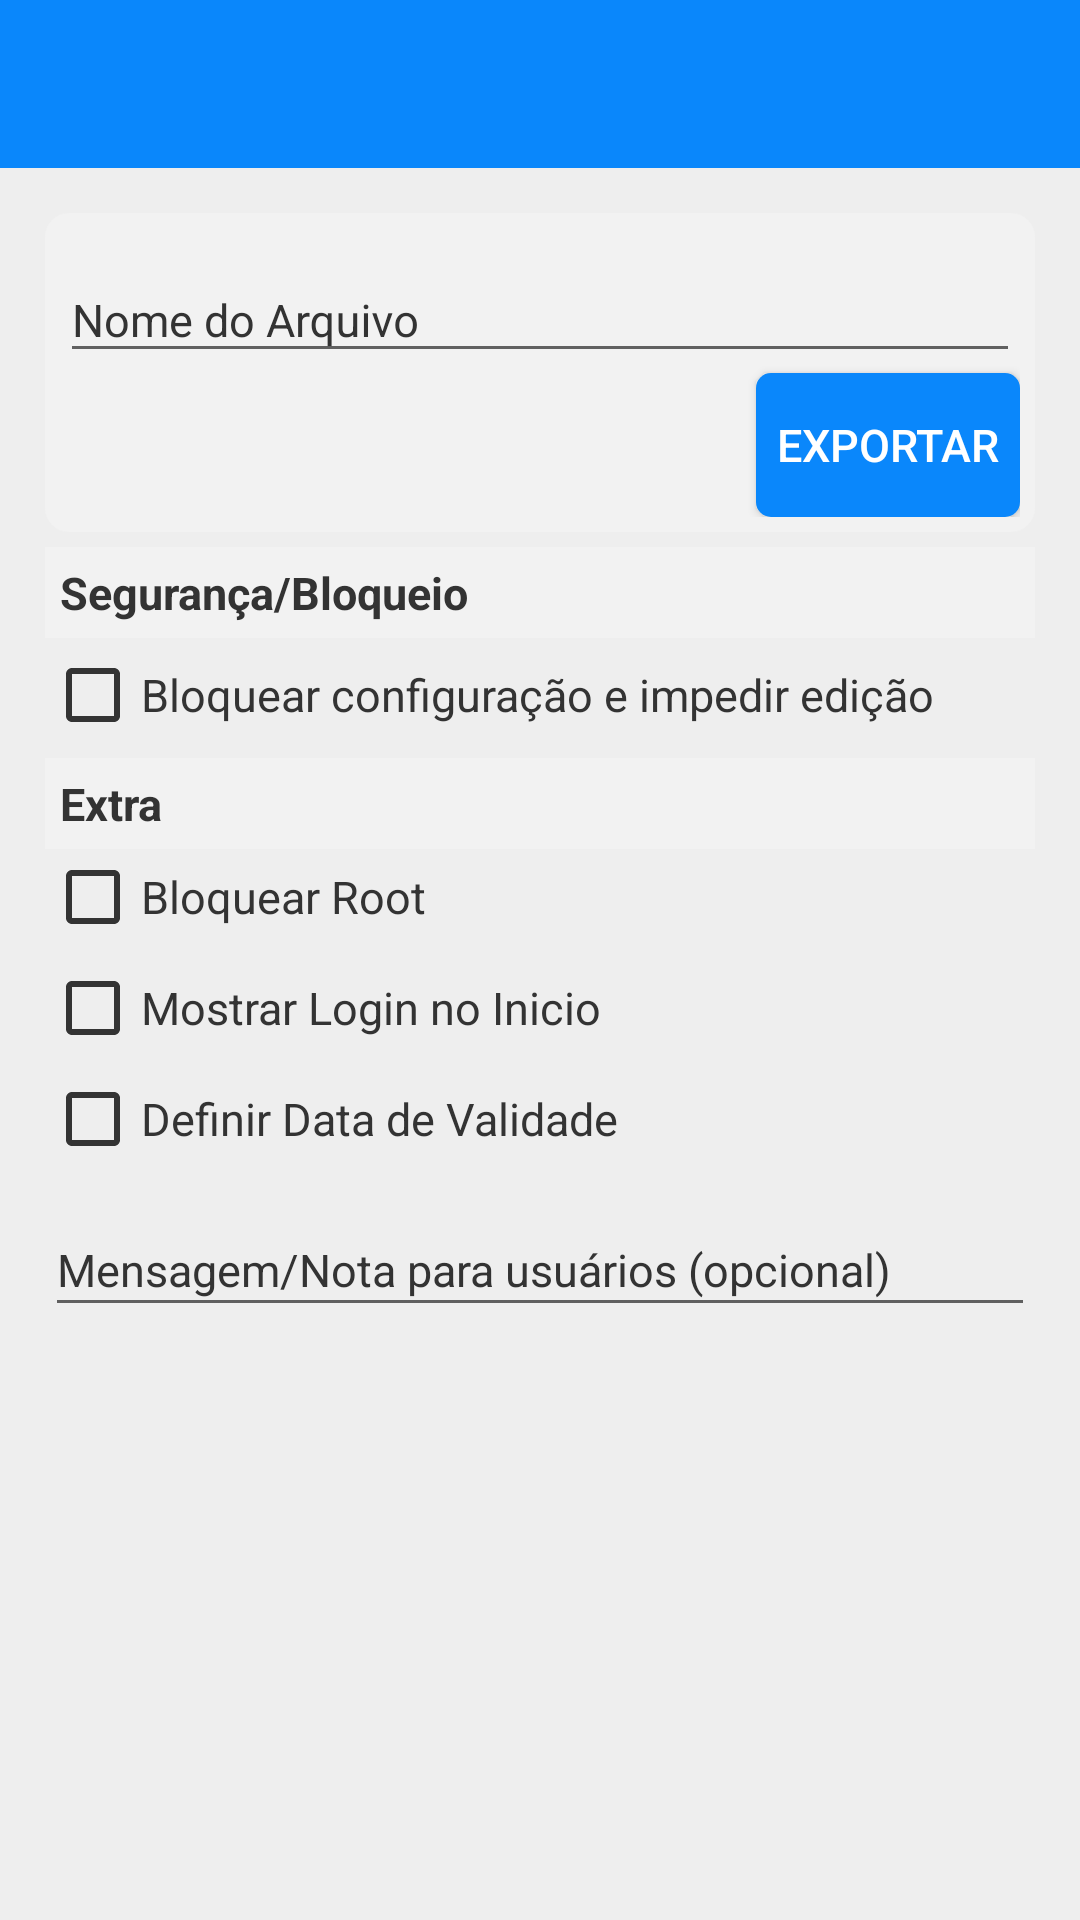

Layout XML and referenced resources for this Android screen:
<!-- AndroidManifest.xml: application theme AppTheme -->
<!-- res/layout/activity_config_export.xml -->
<?xml version="1.0" encoding="utf-8"?>
<LinearLayout android:orientation="vertical" android:layout_width="fill_parent" android:layout_height="fill_parent"
  xmlns:android="http://schemas.android.com/apk/res/android">
    <include android:layout_width="fill_parent" android:layout_height="wrap_content" layout="@layout/toolbar_main" />
    <ScrollView android:gravity="center|top" android:background="@color/colorPrimaryBackground" android:padding="5.0dip" android:layout_width="fill_parent" android:layout_height="fill_parent">
        <LinearLayout android:orientation="vertical" android:id="@id/activity_config_exportMainLinearLayout" android:padding="10.0dip" android:focusable="true" android:focusableInTouchMode="true" android:layout_width="fill_parent" android:layout_height="fill_parent">
            <LinearLayout android:orientation="vertical" android:background="@drawable/background_rounded" android:padding="5.0dip" android:layout_width="fill_parent" android:layout_height="wrap_content">
                <com.google.android.material.textfield.TextInputLayout android:layout_width="fill_parent" android:layout_height="wrap_content">
                    <com.google.android.material.textfield.TextInputEditText android:textColor="@color/colorText" android:id="@id/activity_config_exportNomeEdit" android:layout_width="fill_parent" android:layout_height="wrap_content" android:hint="@string/name_file" android:ems="10" />
                </com.google.android.material.textfield.TextInputLayout>
                <Button android:textColor="#ffffffff" android:layout_gravity="right" android:id="@id/activity_config_exportButton" android:background="@drawable/button_blue" android:layout_width="wrap_content" android:layout_height="wrap_content" android:text="@string/export_button" />
            </LinearLayout>
            <TextView android:textStyle="bold" android:background="@color/colorSecondaryBackground" android:padding="5.0dip" android:layout_width="fill_parent" android:layout_height="wrap_content" android:layout_marginTop="5.0dip" android:text="@string/title_security" />
            <androidx.appcompat.widget.AppCompatCheckBox android:textColor="@color/colorText" android:id="@id/activity_config_exportProtegerCheck" android:layout_width="wrap_content" android:layout_height="wrap_content" android:layout_marginTop="3.0dip" android:hint="@string/check_protect" />
            <LinearLayout android:orientation="vertical" android:layout_width="wrap_content" android:layout_height="wrap_content" android:layout_marginTop="5.0dip">
                <TextView android:textStyle="bold" android:background="@color/colorSecondaryBackground" android:padding="5.0dip" android:layout_width="fill_parent" android:layout_height="wrap_content" android:text="@string/title_extra" />
                <androidx.appcompat.widget.AppCompatCheckBox android:textColor="@color/colorText" android:id="@id/activity_config_exportBlockRootCheck" android:layout_width="fill_parent" android:layout_height="wrap_content" android:layout_marginBottom="5.0dip" android:hint="@string/check_block_root" />
                <androidx.appcompat.widget.AppCompatCheckBox android:textColor="@color/colorText" android:id="@id/activity_config_exportShowLoginScreenCheck" android:layout_width="fill_parent" android:layout_height="wrap_content" android:layout_marginBottom="5.0dip" android:hint="@string/check_show_login_start" />
                <LinearLayout android:orientation="horizontal" android:paddingBottom="5.0dip" android:layout_width="fill_parent" android:layout_height="wrap_content">
                    <androidx.appcompat.widget.AppCompatCheckBox android:textColor="@color/colorText" android:id="@id/activity_config_exportValidadeCheck" android:layout_width="wrap_content" android:layout_height="wrap_content" android:hint="@string/check_date_valid" />
                    <TextView android:textStyle="bold" android:gravity="center" android:id="@id/activity_config_exportValidadeText" android:visibility="invisible" android:layout_width="wrap_content" android:layout_height="fill_parent" android:layout_marginLeft="5.0dip" android:text="(Unknown)" />
                </LinearLayout>
                <com.google.android.material.textfield.TextInputLayout android:id="@id/activity_config_exportLayoutMensagemEdit" android:layout_width="fill_parent" android:layout_height="wrap_content">
                    <com.google.android.material.textfield.TextInputEditText android:textColor="@color/colorText" android:gravity="center|left|top" android:id="@id/activity_config_exportMensagemEdit" android:layout_width="fill_parent" android:layout_height="wrap_content" android:hint="@string/input_note_msg" android:ems="20" android:inputType="textLongMessage|textMultiLine" />
                </com.google.android.material.textfield.TextInputLayout>
            </LinearLayout>
        </LinearLayout>
    </ScrollView>
</LinearLayout>
<!-- res/layout/toolbar_main.xml (included above) -->
<?xml version="1.0" encoding="utf-8"?>
<com.google.android.material.appbar.AppBarLayout android:theme="@style/AppTheme.AppBarOverlay" android:layout_width="fill_parent" android:layout_height="wrap_content"
  xmlns:android="http://schemas.android.com/apk/res/android" xmlns:app="http://schemas.android.com/apk/res-auto">
    <androidx.appcompat.widget.Toolbar android:theme="@style/ToolbarTheme" android:id="@id/toolbar_main" android:background="?colorPrimary" android:layout_width="fill_parent" android:layout_height="wrap_content" android:minHeight="?actionBarSize" app:popupTheme="@style/AppTheme.PopupOverlay" app:titleTextAppearance="@style/Toolbar.TitleText" />
</com.google.android.material.appbar.AppBarLayout>
<!-- resources referenced by this layout -->
<resources>
  <color name="colorPrimaryBackground">#ffeeeeee</color>
  <color name="colorSecondaryBackground">#fff2f2f2</color>
  <color name="colorText">@color/text_color</color>
  <string name="check_block_root">Bloquear Root</string>
  <string name="check_date_valid">Definir Data de Validade</string>
  <string name="check_protect">Bloquear configuração e impedir edição</string>
  <string name="check_show_login_start">Mostrar Login no Inicio</string>
  <string name="export_button">Exportar</string>
  <string name="input_note_msg">Mensagem/Nota para usuários (opcional)</string>
  <string name="name_file">Nome do Arquivo</string>
  <string name="title_extra">Extra</string>
  <string name="title_security">Segurança/Bloqueio</string>
  <style name="AppTheme.AppBarOverlay" parent="@style/ThemeOverlay.AppCompat.Dark.ActionBar" />
  <style name="AppTheme.PopupOverlay" parent="@style/ThemeOverlay.AppCompat.Light" />
  <style name="ThemeOverlay.AppCompat.Dark.ActionBar" parent="@style/Base.ThemeOverlay.AppCompat.Dark.ActionBar" />
  <style name="ThemeOverlay.AppCompat.Light" parent="@style/Base.ThemeOverlay.AppCompat.Light" />
  <style name="TextAppearance.Widget.AppCompat.Toolbar.Title" parent="@style/Base.TextAppearance.Widget.AppCompat.Toolbar.Title" />
  <color name="white">#ffffffff</color>
  <color name="blue">#ff0062af</color>
  <color name="gray">#ff808080</color>
  <color name="gray_light">#ffdedede</color>
  <style name="Theme.AppCompat.DayNight.NoActionBar" parent="@style/Theme.AppCompat.Light.NoActionBar" />
  <color name="colorSecondary">@color/blue</color>
  <color name="colorAccent">@color/gray</color>
  <color name="colorPrimary">@color/blue_light</color>
  <style name="Theme.AppCompat.Light.Dialog.Alert" parent="@style/Base.Theme.AppCompat.Light.Dialog.Alert" />
  <color name="blue_light">#ff0a87fb</color>
  <style name="Widget.AppCompat.SearchView.ActionBar" parent="@style/Base.Widget.AppCompat.SearchView.ActionBar" />
  <style name="Platform.ThemeOverlay.AppCompat.Light" parent="@style/Platform.ThemeOverlay.AppCompat" />
  <color name="foreground_material_light">@android:color/black</color>
  <color name="background_material_light">@color/material_grey_50</color>
  <color name="highlighted_text_material_light">#66009688</color>
  <color name="foreground_material_dark">@android:color/white</color>
  <color name="background_floating_material_light">@android:color/white</color>
  <color name="button_material_light">#ffd6d7d7</color>
  <color name="ripple_material_light">#1f000000</color>
  <style name="Theme.AppCompat.Light" parent="@style/Base.Theme.AppCompat.Light" />
  <style name="Platform.ThemeOverlay.AppCompat.Dark" parent="@style/Platform.ThemeOverlay.AppCompat" />
  <color name="background_material_dark">@color/material_grey_850</color>
  <color name="highlighted_text_material_dark">#6680cbc4</color>
  <color name="background_floating_material_dark">@color/material_grey_800</color>
  <color name="button_material_dark">#ff5a595b</color>
  <color name="ripple_material_dark">#33ffffff</color>
  <color name="material_grey_50">#fffafafa</color>
  <style name="Base.Theme.AppCompat.Light" parent="@style/Base.V21.Theme.AppCompat.Light" />
  <style name="Base.Theme.AppCompat.Light.Dialog" parent="@style/Base.V21.Theme.AppCompat.Light.Dialog" />
  <item type="dimen" name="abc_dialog_min_width_major">65.0%</item>
  <item type="dimen" name="abc_dialog_min_width_minor">95.00001%</item>
  <style name="Preference.PreferenceScreen" parent="@style/Preference" />
  <style name="Preference">
          <item name="android:layout">@layout/preference</item>
      </style>
  <color name="material_grey_850">#ff303030</color>
  <color name="material_grey_800">#ff424242</color>
  <string name="abc_search_hint">Search…</string>
  <string name="v7_preference_on">ON</string>
  <string name="v7_preference_off">OFF</string>
</resources>
